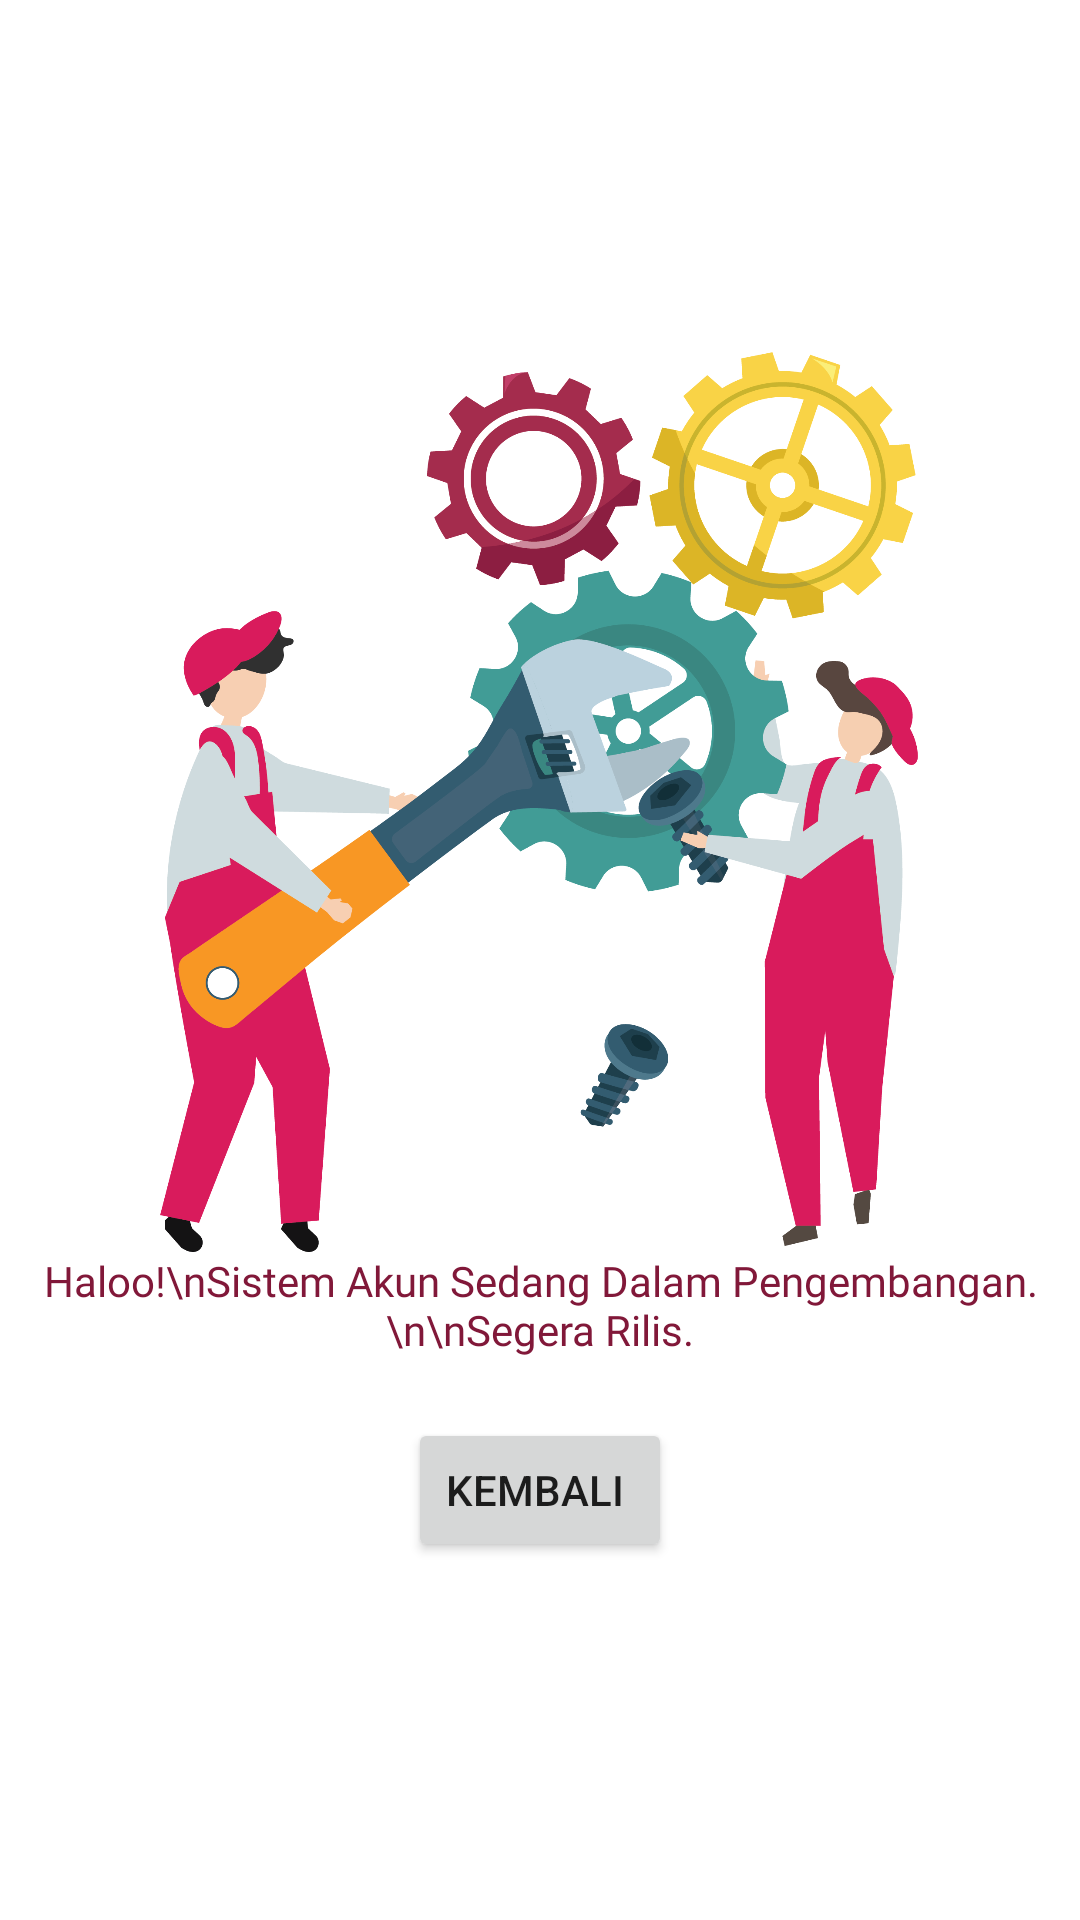

Layout XML and referenced resources for this Android screen:
<!-- AndroidManifest.xml: application theme Theme.Hacigo_MobileApp -->
<!-- res/layout/activity_dummy_develop.xml -->
<?xml version="1.0" encoding="utf-8"?>
<androidx.constraintlayout.widget.ConstraintLayout xmlns:android="http://schemas.android.com/apk/res/android"
    xmlns:app="http://schemas.android.com/apk/res-auto"
    xmlns:tools="http://schemas.android.com/tools"
    android:layout_width="match_parent"
    android:layout_height="match_parent"
    tools:context=".ui.dummy_develop.DummyDevelopActivity">

    <ImageView
        android:id="@+id/iv_maintenance"
        android:layout_width="300dp"
        android:layout_height="300dp"
        android:src="@drawable/maintenance"
        app:layout_constraintBottom_toBottomOf="parent"
        app:layout_constraintHorizontal_bias="0.495"
        app:layout_constraintLeft_toLeftOf="parent"
        app:layout_constraintRight_toRightOf="parent"
        app:layout_constraintTop_toTopOf="parent"
        app:layout_constraintVertical_bias="0.345" />

    <TextView
        android:id="@+id/tv_maintenance"
        android:layout_width="wrap_content"
        android:layout_height="wrap_content"
        android:textAlignment="center"
        android:fontFamily="@font/poppins_semibold"
        app:layout_constraintLeft_toLeftOf="parent"
        app:layout_constraintRight_toRightOf="parent"
        app:layout_constraintTop_toBottomOf="@id/iv_maintenance"
        android:textColor="@color/prime_dark"
        android:text="Haloo!\nSistem Akun Sedang Dalam Pengembangan.\n\nSegera Rilis."/>

    <Button
        android:id="@+id/btn_back"
        android:layout_width="wrap_content"
        android:layout_height="wrap_content"
        app:layout_constraintLeft_toLeftOf="parent"
        app:layout_constraintRight_toRightOf="parent"
        android:layout_margin="20dp"
        app:layout_constraintTop_toBottomOf="@id/tv_maintenance"
        android:text="Kembali "/>

</androidx.constraintlayout.widget.ConstraintLayout>
<!-- resources referenced by this layout -->
<resources>
  <color name="prime_dark">#811839</color>
  <!-- drawable maintenance: png bitmap (drawable, 219426 bytes) -->
  <style name="Theme.Hacigo_MobileApp" parent="Theme.MaterialComponents.Light.NoActionBar">
          
          <item name="colorPrimary">@color/prime</item>
          <item name="colorPrimaryVariant">@color/prime_secunder</item>
          <item name="colorOnPrimary">@color/white</item>
          
          <item name="colorSecondary">@color/teal_200</item>
          <item name="colorSecondaryVariant">@color/teal_700</item>
          <item name="colorOnSecondary">@color/black</item>
          
          <item name="android:statusBarColor" tools:targetApi="l">?attr/colorPrimaryVariant</item>
          
      </style>
  <color name="prime">#B40752</color>
  <color name="prime_secunder">#C30163</color>
  <color name="white">#FFFFFFFF</color>
  <color name="teal_200">#FF03DAC5</color>
  <color name="teal_700">#FF018786</color>
  <color name="black">#FF000000</color>
</resources>
